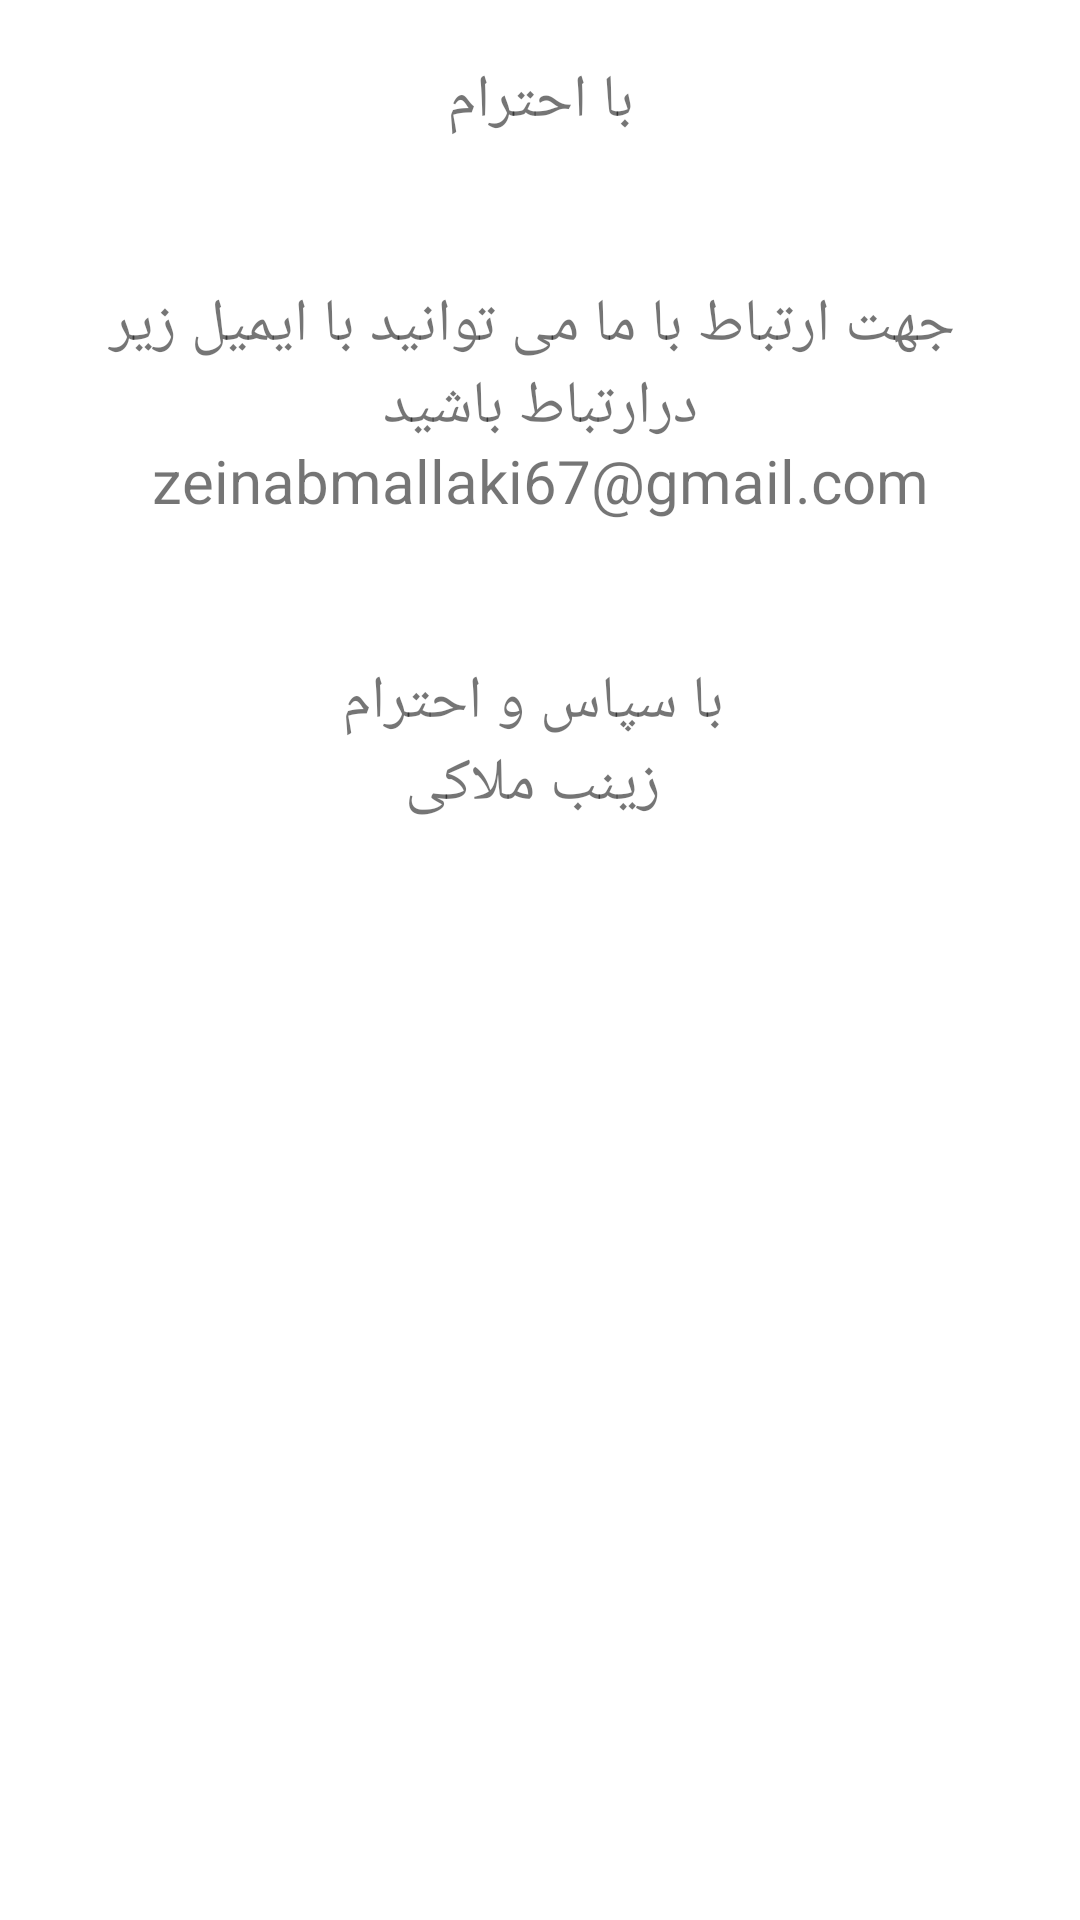

Write the Android layout XML for this screen, with the resource values it uses.
<!-- AndroidManifest.xml: application theme Theme.PareParvaz -->
<!-- res/layout/activity_contact_me.xml -->
<?xml version="1.0" encoding="utf-8"?>
<androidx.constraintlayout.widget.ConstraintLayout
    xmlns:android="http://schemas.android.com/apk/res/android"
    xmlns:app="http://schemas.android.com/apk/res-auto"
    xmlns:tools="http://schemas.android.com/tools"
    android:layout_width="match_parent"
    android:layout_height="match_parent"
    tools:context=".ContactMeActivity">

    <TextView
        android:layout_width="match_parent"
        android:layout_height="match_parent"
        android:text="@string/text_contact_me"
        android:layout_margin="20dp"
        android:gravity="center|top"
        android:textSize="20sp"
        app:layout_constraintBottom_toBottomOf="parent"
        app:layout_constraintEnd_toEndOf="parent"
        app:layout_constraintStart_toStartOf="parent"
        app:layout_constraintTop_toTopOf="parent" />

</androidx.constraintlayout.widget.ConstraintLayout>
<!-- resources referenced by this layout -->
<resources>
  <string name="text_contact_me">
          با احترام\n\n\n        جهت ارتباط با ما می توانید با ایمیل زیر درارتباط باشید\n        zeinabmallaki67@gmail.com \n\n\n        با سپاس و احترام\n        زینب ملاکی</string>
  <style name="Theme.PareParvaz" parent="Theme.MaterialComponents.DayNight.DarkActionBar">
          
          <item name="colorPrimary">@color/purple_500</item>
          <item name="colorPrimaryVariant">@color/purple_700</item>
          <item name="colorOnPrimary">@color/white</item>
          
          <item name="colorSecondary">@color/teal_200</item>
          <item name="colorSecondaryVariant">@color/teal_700</item>
          <item name="colorOnSecondary">@color/black</item>
          
          <item name="android:statusBarColor">?attr/colorPrimaryVariant</item>
          
      </style>
  <!-- not gathered from this repository: default colours our renderer supplied (Android Studio template values) -->
  <color name="purple_500">#FF6200EE</color>
  <color name="purple_700">#FF3700B3</color>
  <color name="teal_200">#FF03DAC5</color>
  <color name="teal_700">#FF018786</color>
  <color name="black">#FF000000</color>
  <color name="white">#FFFFFFFF</color>
</resources>
